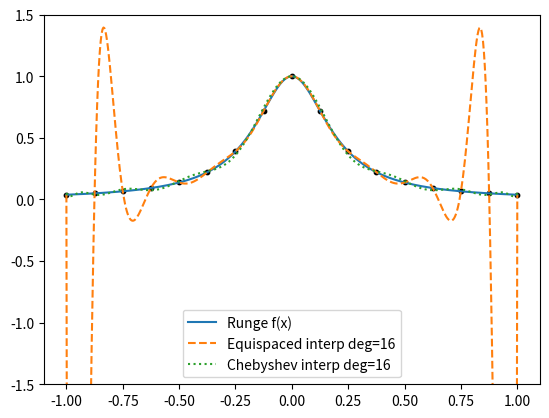

Generate this figure with matplotlib:
import numpy as np
import matplotlib.pyplot as plt

def runge(x):
    return 1.0/(1 + 25 * x**2)

xs_dense = np.linspace(-1, 1, 500)
f_dense = runge(xs_dense)

# pick n+1 equispaced nodes and interpolate degree n
n = 16
x_nodes = np.linspace(-1, 1, n+1)
y_nodes = runge(x_nodes)
poly_coefs = np.polyfit(x_nodes, y_nodes, deg=n)     # polynomial interpolation
poly_interp = np.polyval(poly_coefs, xs_dense)

# Chebyshev nodes interpolation
cheb_nodes = np.cos((2*np.arange(n+1)+1)/(2*(n+1)) * np.pi)
y_cheb = runge(cheb_nodes)
poly_cheb = np.polyfit(cheb_nodes, y_cheb, deg=n)
cheb_interp = np.polyval(poly_cheb, xs_dense)

plt.plot(xs_dense, f_dense, label="Runge f(x)")
plt.plot(xs_dense, poly_interp, '--', label=f"Equispaced interp deg={n}")
plt.plot(xs_dense, cheb_interp, ':', label=f"Chebyshev interp deg={n}")
plt.scatter(x_nodes, y_nodes, c='k', s=10)
plt.legend()
plt.ylim(-1.5, 1.5)
plt.show()